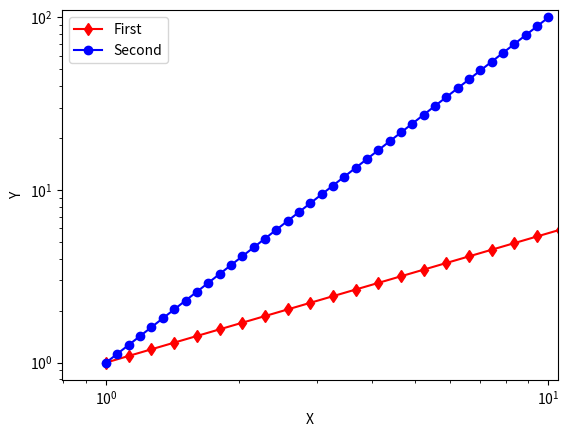

Recreate this plot in Python.
import matplotlib.pyplot as plt
import numpy as np

x = np.logspace(0, 1, 40)
y = x**2
y2 = x **1.5

plt.loglog(y, y2, "rd-", label="First") #pediu pra usar azul(b) circulos(o) e linha(-)
plt.loglog(x, y, "bo-", label="Second") #pediu pra usar azul(b) circulos(o) e linha(-)
plt.xlabel("X")
plt.ylabel("Y")
plt.axis([-0.5, 10.5, -5, 110]) #xmin, xmax, ymin, ymax
plt.legend(loc="upper left")
plt.savefig("myplto.pdf")
